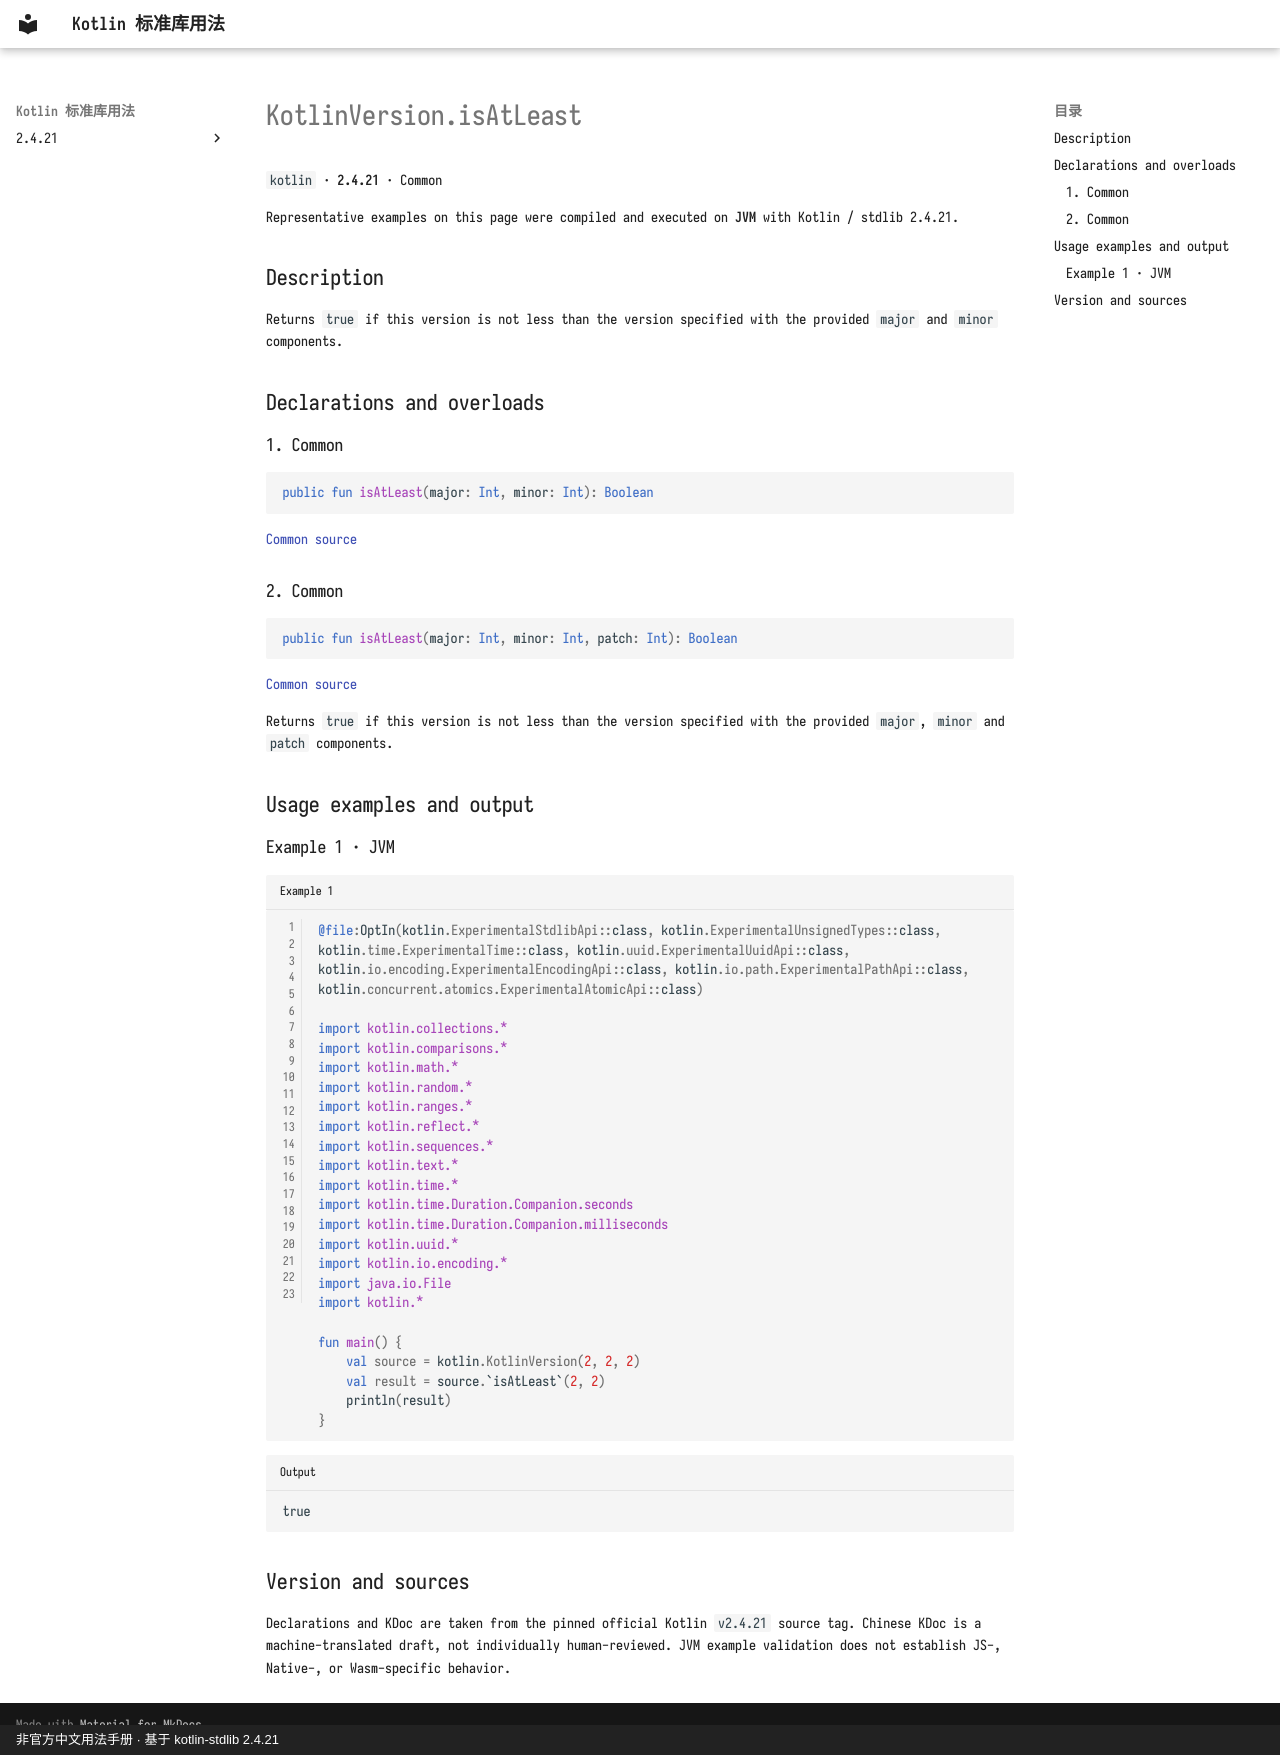

repository: oooooooko/kotlin-stdlib-docs · page: en/api/kotlin/kotlinversion-isatleast--7725c661/index.html · generator: mkdocs · copyright: 非官方中文用法手册 · 基于 kotlin-stdlib 2.4.21

# KotlinVersion.isAtLeast

`kotlin` · **2.4.21** · Common

Representative examples on this page were compiled and executed on **JVM** with Kotlin / stdlib 2.4.21.

## Description

Returns `true` if this version is not less than the version specified
with the provided `major` and `minor` components.

## Declarations and overloads

### 1. Common

```kotlin
public fun isAtLeast(major: Int, minor: Int): Boolean
```

[Common source](https://github.com/JetBrains/kotlin/blob/v2.4.21/libraries/stdlib/src/kotlin/util/KotlinVersion.kt#L47)

### 2. Common

```kotlin
public fun isAtLeast(major: Int, minor: Int, patch: Int): Boolean
```

[Common source](https://github.com/JetBrains/kotlin/blob/v2.4.21/libraries/stdlib/src/kotlin/util/KotlinVersion.kt#L55)

Returns `true` if this version is not less than the version specified
with the provided `major`, `minor` and `patch` components.

## Usage examples and output

### Example 1 · JVM

```kotlin title="Example 1" linenums="1"
@file:OptIn(kotlin.ExperimentalStdlibApi::class, kotlin.ExperimentalUnsignedTypes::class, kotlin.time.ExperimentalTime::class, kotlin.uuid.ExperimentalUuidApi::class, kotlin.io.encoding.ExperimentalEncodingApi::class, kotlin.io.path.ExperimentalPathApi::class, kotlin.concurrent.atomics.ExperimentalAtomicApi::class)

import kotlin.collections.*
import kotlin.comparisons.*
import kotlin.math.*
import kotlin.random.*
import kotlin.ranges.*
import kotlin.reflect.*
import kotlin.sequences.*
import kotlin.text.*
import kotlin.time.*
import kotlin.time.Duration.Companion.seconds
import kotlin.time.Duration.Companion.milliseconds
import kotlin.uuid.*
import kotlin.io.encoding.*
import java.io.File
import kotlin.*

fun main() {
    val source = kotlin.KotlinVersion(2, 2, 2)
    val result = source.`isAtLeast`(2, 2)
    println(result)
}
```

```text title="Output"
true
```

## Version and sources

Declarations and KDoc are taken from the pinned official Kotlin `v2.4.21` source tag. Chinese KDoc is a machine-translated draft, not individually human-reviewed. JVM example validation does not establish JS-, Native-, or Wasm-specific behavior.
